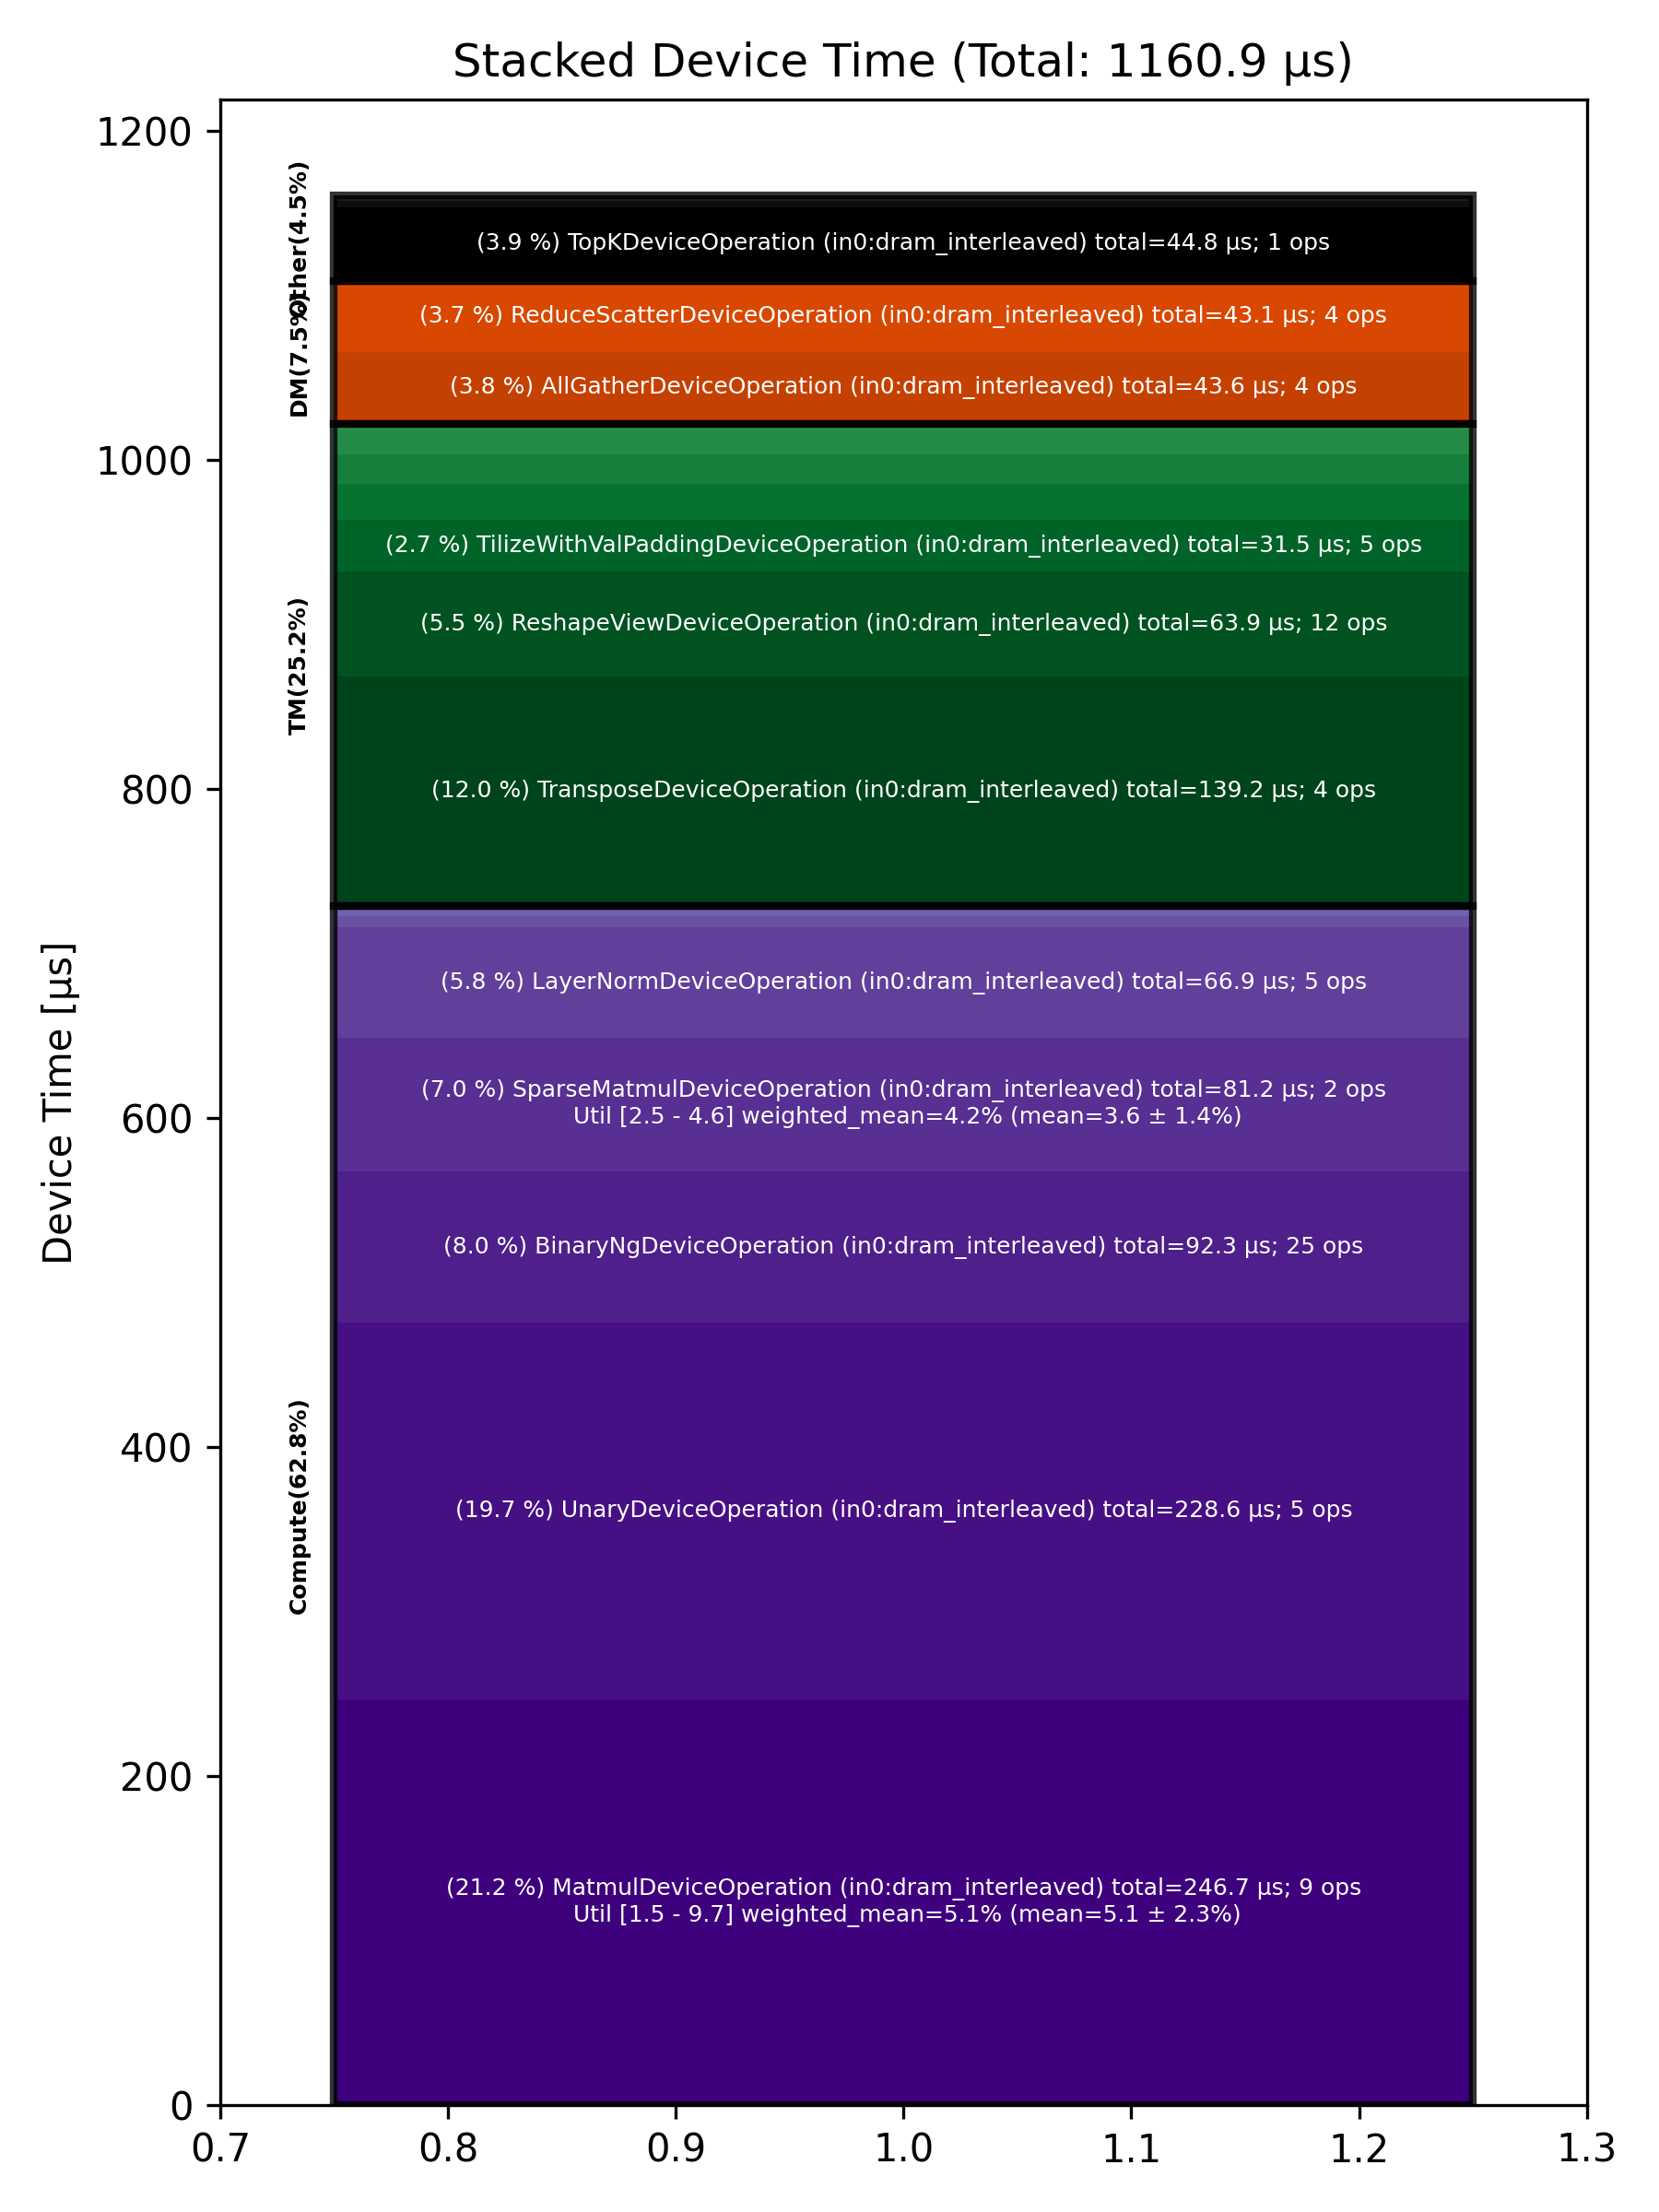

The file beside this chart, header and first rows:
Total % [%], Op Code, Device Time Sum [μs], Op Count, Op Category, Min FLOPs [%], Max FLOPs [%], Mean FLOPs [%], Std FLOPs [%], Weighted Mean FLOPs [%]
21.25, MatmulDeviceOperation (in0:dram_interlea…, 246.7, 9, Compute, 1.45, 9.71, 5.11, 2.33, 5.14
19.69, UnaryDeviceOperation (in0:dram_interleav…, 228.6, 5, Compute, , , , , 
11.99, TransposeDeviceOperation (in0:dram_inter…, 139.2, 4, TM, , , , , 
7.95, BinaryNgDeviceOperation (in0:dram_interl…, 92.30, 25, Compute, , , , , 
7.00, SparseMatmulDeviceOperation (in0:dram_in…, 81.22, 2, Compute, 2.54, 4.58, 3.56, 1.44, 4.20
5.76, LayerNormDeviceOperation (in0:dram_inter…, 66.92, 5, Compute, , , , , 
5.50, ReshapeViewDeviceOperation (in0:dram_int…, 63.85, 12, TM, , , , , 
3.86, TopKDeviceOperation (in0:dram_interleave…, 44.81, 1, Other, , , , , 
3.76, AllGatherDeviceOperation (in0:dram_inter…, 43.65, 4, DM, , , , , 
3.71, ReduceScatterDeviceOperation (in0:dram_i…, 43.06, 4, DM, , , , , 
2.71, TilizeWithValPaddingDeviceOperation (in0…, 31.49, 5, TM, , , , , 
1.90, UntilizeWithUnpaddingDeviceOperation (in…, 22.02, 7, TM, , , , , 
1.54, SliceDeviceOperation (in0:dram_interleav…, 17.85, 13, TM, , , , , 
1.31, FillPadDeviceOperation (in0:dram_interle…, 15.17, 2, TM, , , , , 
0.57, SoftmaxDeviceOperation (in0:dram_interle…, 6.64, 1, Compute, , , , , 
0.56, ReduceDeviceOperation (in0:dram_interlea…, 6.56, 2, Compute, , , , , 
0.35, ScatterDeviceOperation (in0:dram_interle…, 4.08, 1, Other, , , , , 
0.30, ConcatDeviceOperation (in0:dram_interlea…, 3.48, 2, TM, , , , , 
0.29, MoeRoutingRemapDeviceOperation (in0:dram…, 3.38, 1, Other, , , , , 
